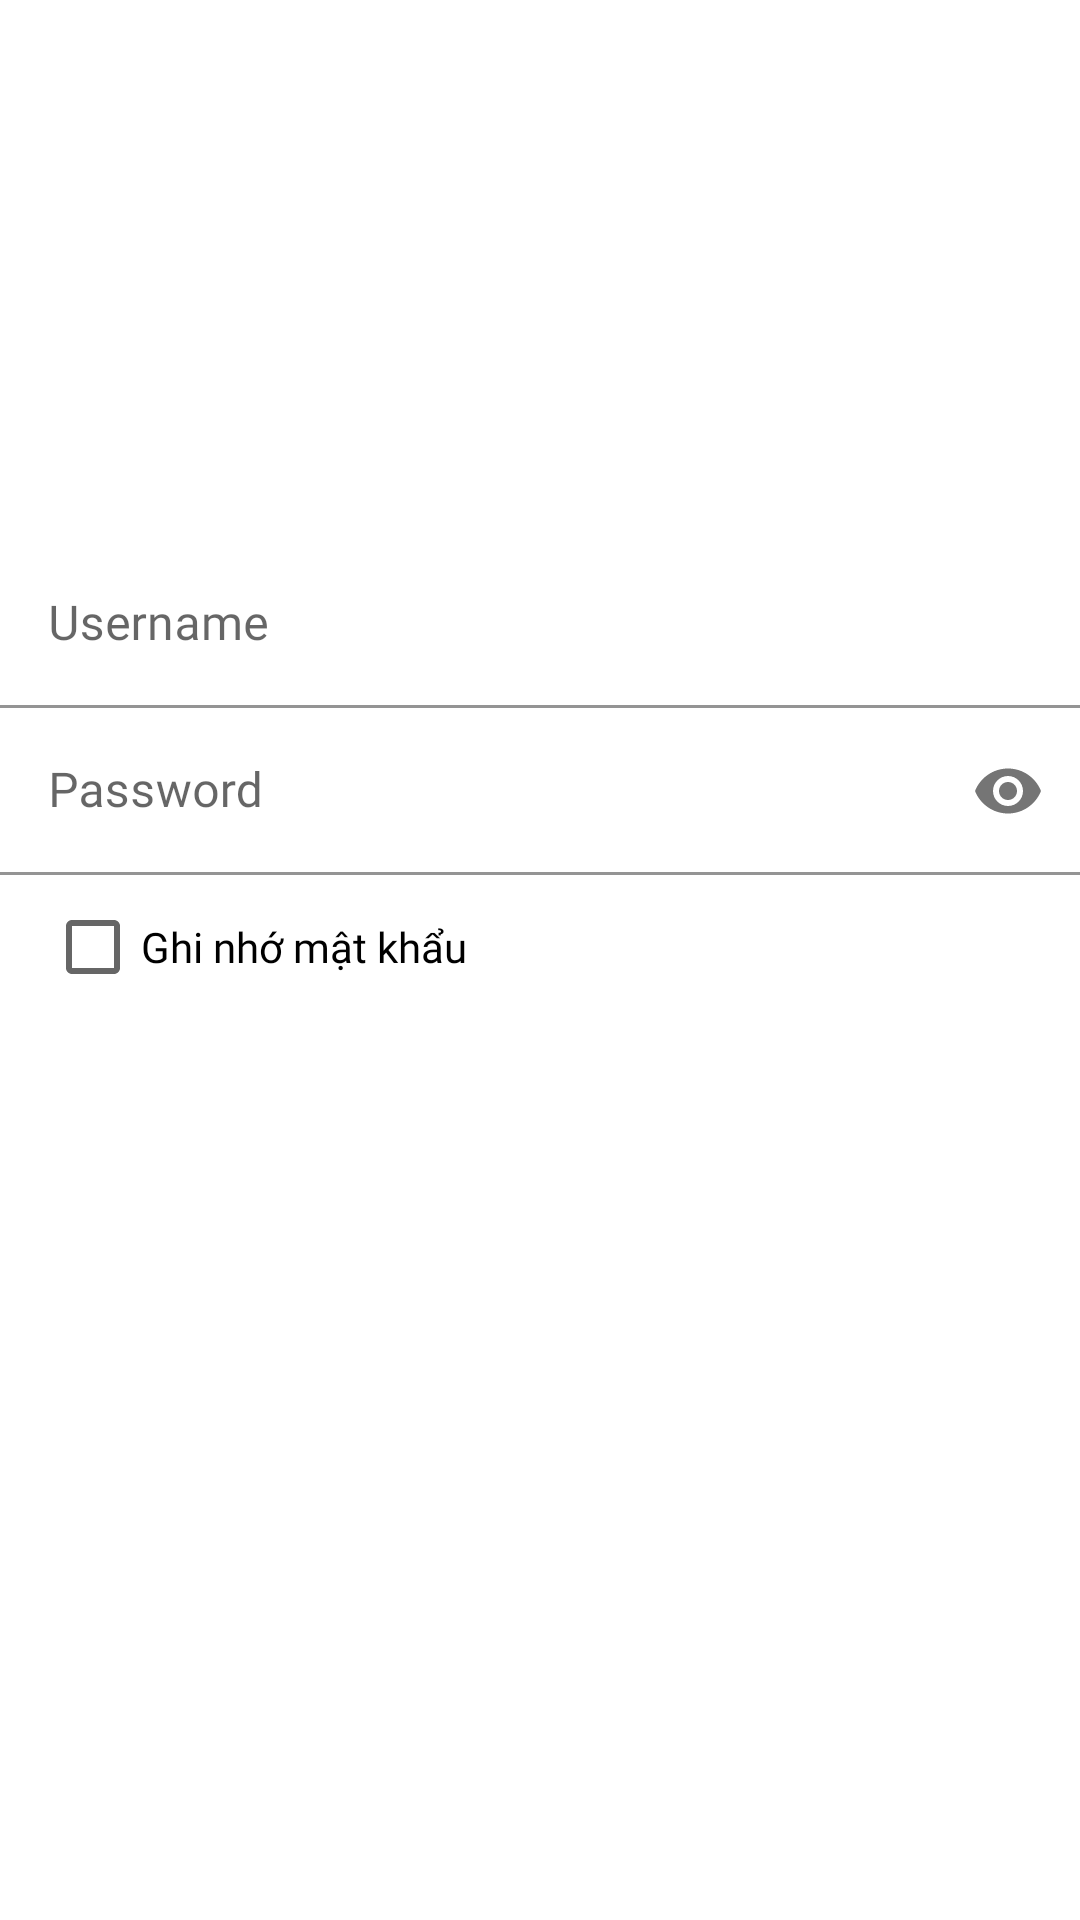

Android layout source for this screen:
<!-- AndroidManifest.xml: application theme Theme.QuanLyPetVip -->
<!-- res/layout/activity_login.xml -->
<?xml version="1.0" encoding="utf-8"?>
<LinearLayout xmlns:android="http://schemas.android.com/apk/res/android"
    xmlns:app="http://schemas.android.com/apk/res-auto"
    android:layout_width="match_parent"
    android:layout_height="match_parent"
    android:orientation="vertical"
    android:gravity="center">

        <com.google.android.material.textfield.TextInputLayout
            android:layout_width="match_parent"
            android:layout_height="wrap_content"
            app:hintEnabled="true"
            app:boxBackgroundColor="#ffff">
            <com.google.android.material.textfield.TextInputEditText
                android:id="@+id/ed_Username"
                android:layout_width="match_parent"
                android:layout_height="wrap_content"
                android:hint="Username"
                android:fontFamily="@font/biorhyme_bold"
                android:inputType="textPersonName" />
        </com.google.android.material.textfield.TextInputLayout>

        <com.google.android.material.textfield.TextInputLayout
            android:layout_width="match_parent"
            android:layout_height="wrap_content"
            app:passwordToggleEnabled="true"
            app:hintEnabled="true"
            app:boxBackgroundColor="#ffff">
            <com.google.android.material.textfield.TextInputEditText
                android:id="@+id/ed_Password"
                android:layout_width="match_parent"
                android:layout_height="wrap_content"
                android:hint="Password"
                android:fontFamily="@font/biorhyme_bold"
                android:inputType="textPassword" />
        </com.google.android.material.textfield.TextInputLayout>
    <CheckBox
        android:id="@+id/ckb_nhoMK"
        android:layout_width="match_parent"
        android:layout_height="wrap_content"
        android:text="Ghi nhớ mật khẩu"
        android:fontFamily="@font/biorhyme_bold"
        android:layout_marginLeft="10dp"
        android:layout_marginBottom="20dp"/>

    <LinearLayout
        android:layout_width="wrap_content"
        android:layout_height="wrap_content"
        android:orientation="horizontal">

        <ImageView
            android:id="@+id/btn_cancel"
            android:layout_width="100dp"
            android:layout_height="match_parent" />
        <ImageView
            android:id="@+id/btn_login"
            android:layout_width="100dp"
            android:layout_height="100dp" />
    </LinearLayout>
</LinearLayout>
<!-- resources referenced by this layout -->
<resources>
  <style name="Theme.QuanLyPetVip" parent="Theme.MaterialComponents.DayNight.DarkActionBar">
          
          <item name="colorPrimary">@color/purple_500</item>
          <item name="colorPrimaryVariant">@color/purple_700</item>
          <item name="colorOnPrimary">@color/white</item>
          
          <item name="colorSecondary">@color/teal_200</item>
          <item name="colorSecondaryVariant">@color/teal_700</item>
          <item name="colorOnSecondary">@color/black</item>
          
          <item name="android:statusBarColor">?attr/colorPrimaryVariant</item>
          
      </style>
  <!-- not gathered from this repository: default colours our renderer supplied (Android Studio template values) -->
  <color name="purple_500">#FF6200EE</color>
  <color name="purple_700">#FF3700B3</color>
  <color name="teal_200">#FF03DAC5</color>
  <color name="teal_700">#FF018786</color>
  <color name="black">#FF000000</color>
  <color name="white">#FFFFFFFF</color>
</resources>
